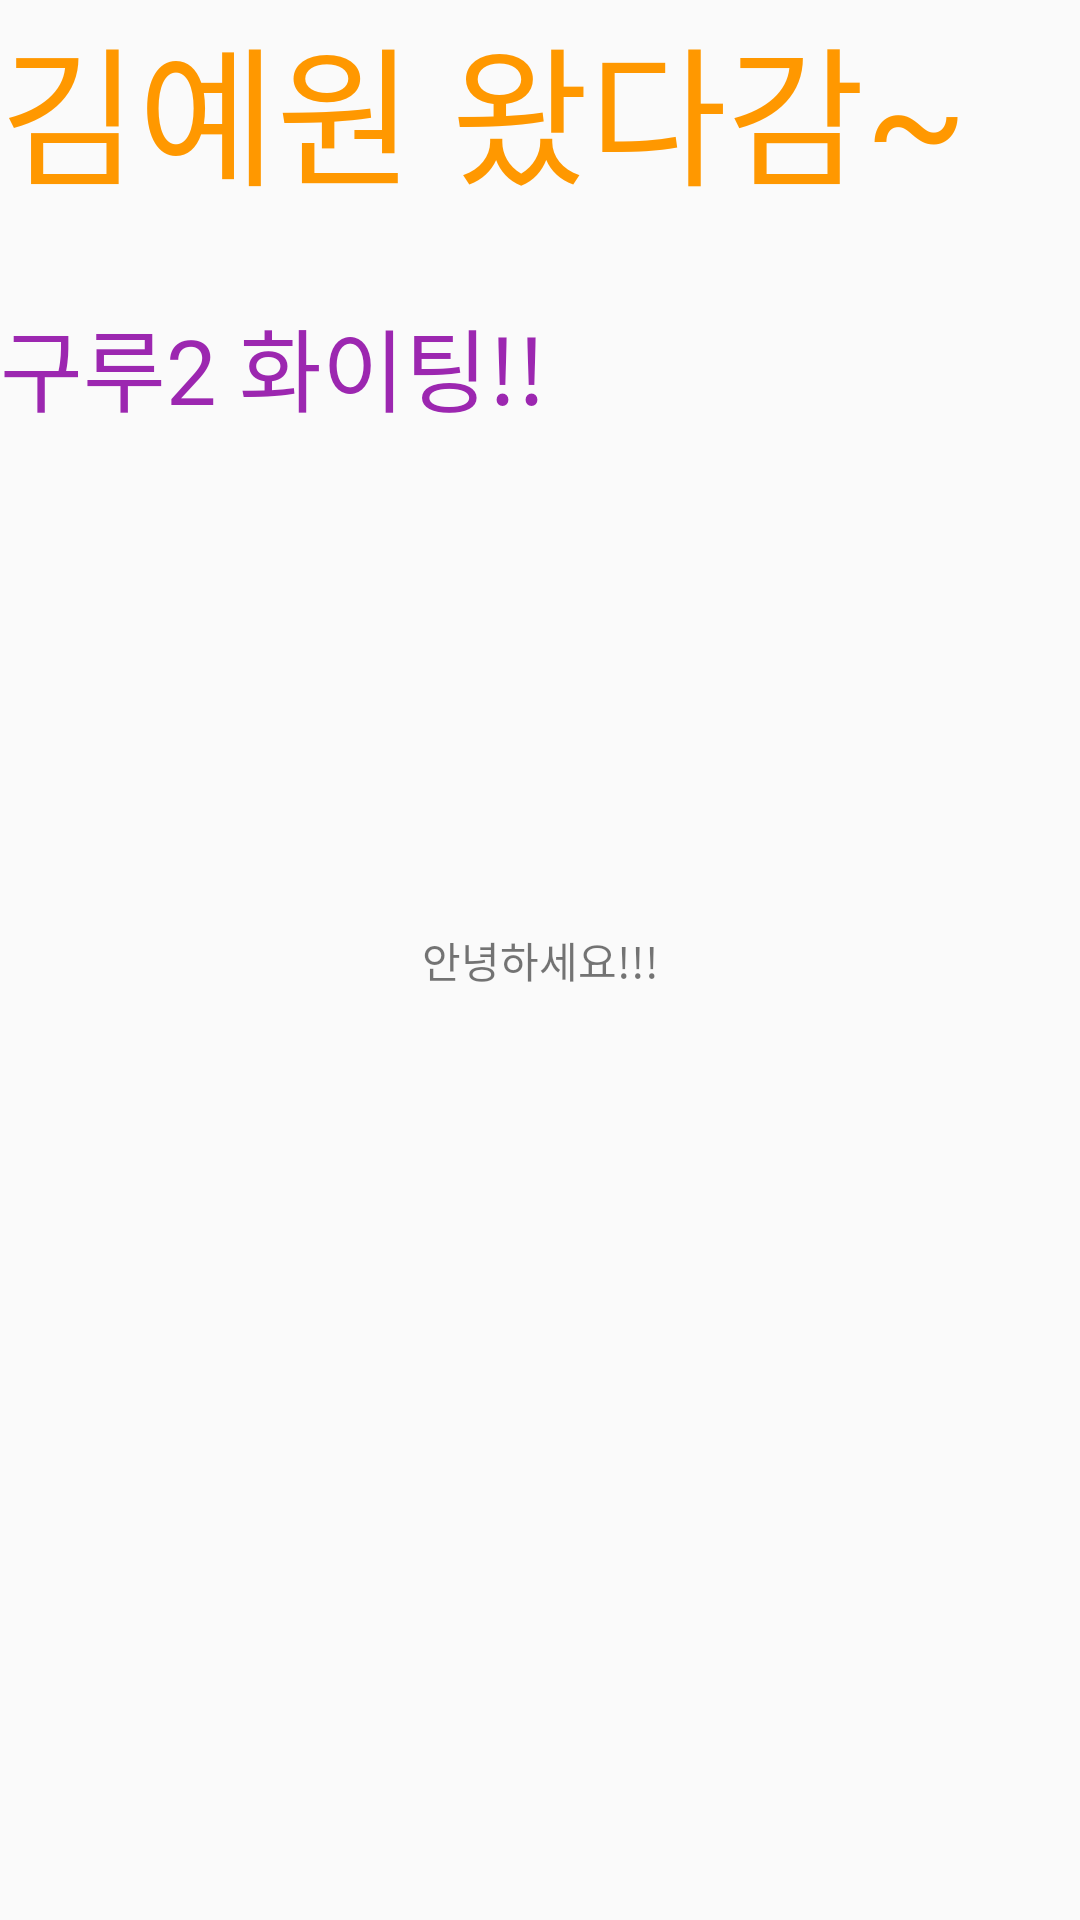

Android layout source for this screen:
<!-- AndroidManifest.xml: application theme AppTheme -->
<!-- res/layout/activity_main.xml -->
<?xml version="1.0" encoding="utf-8"?>
<androidx.constraintlayout.widget.ConstraintLayout xmlns:android="http://schemas.android.com/apk/res/android"
    xmlns:app="http://schemas.android.com/apk/res-auto"
    xmlns:tools="http://schemas.android.com/tools"
    android:layout_width="match_parent"
    android:layout_height="match_parent"
    tools:context=".MainActivity">

    <TextView
        android:layout_width="wrap_content"
        android:layout_height="wrap_content"
        android:text="안녕하세요!!!"
        app:layout_constraintBottom_toBottomOf="parent"
        app:layout_constraintLeft_toLeftOf="parent"
        app:layout_constraintRight_toRightOf="parent"
        app:layout_constraintTop_toTopOf="parent" />

    <TextView
        android:layout_width="wrap_content"
        android:layout_height="wrap_content"
        android:text="김예원 왔다감~"
        android:textColor="#FF9800"
        android:textSize="50dp"
        tools:ignore="MissingConstraints" />

    <TextView
        android:layout_width="wrap_content"
        android:layout_height="wrap_content"
        android:paddingTop="100dp"
        android:text="구루2 화이팅!!"
        android:textColor="#9C27B0"
        android:textSize="30dp"
        tools:ignore="MissingConstraints" />
</androidx.constraintlayout.widget.ConstraintLayout>
<!-- resources referenced by this layout -->
<resources>
  <style name="AppTheme" parent="Theme.AppCompat.Light.DarkActionBar">
          
          <item name="colorPrimary">@color/maincolor</item>
          <item name="colorPrimaryDark">#000000</item>
          <item name="colorAccent">@color/colorAccent</item>
      </style>
  <color name="maincolor">#118E17</color>
  <color name="colorAccent">#03DAC5</color>
</resources>
